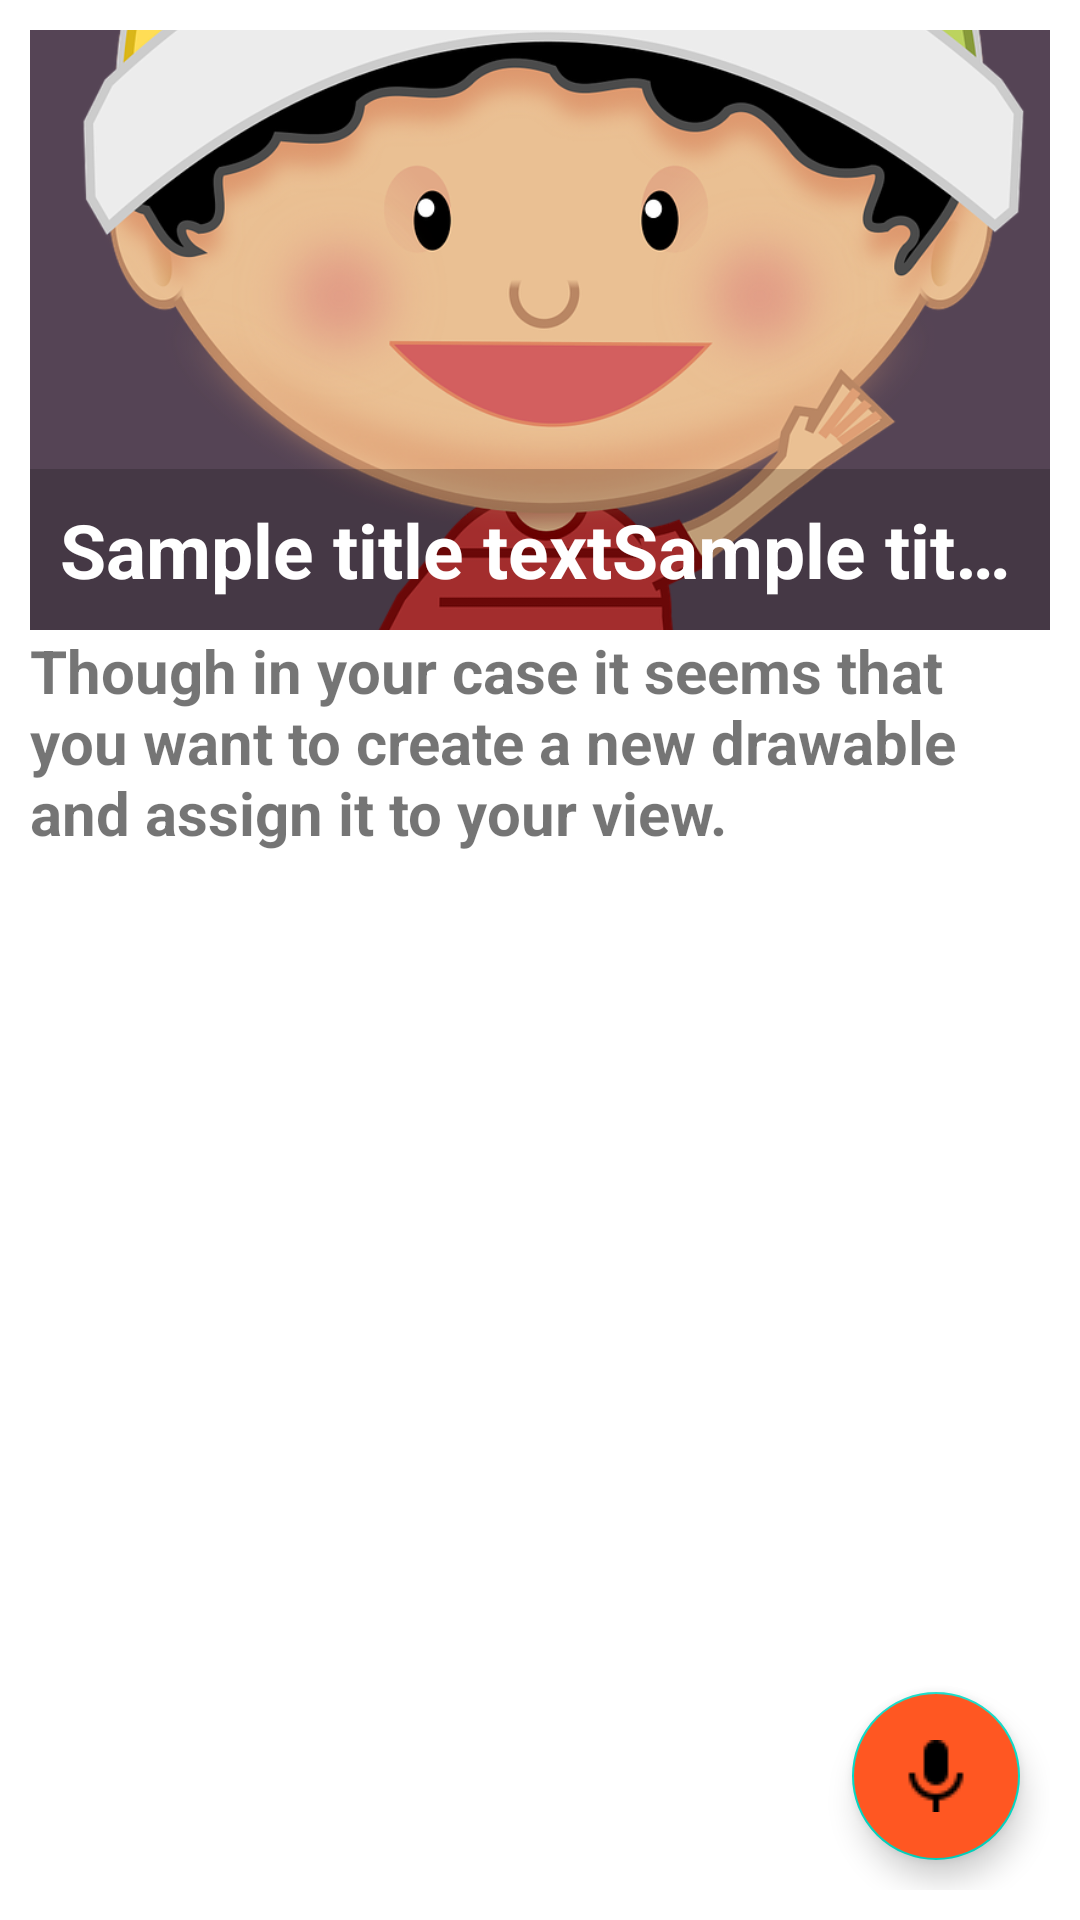

The Android layout XML behind this screen, and the referenced resources:
<!-- AndroidManifest.xml: application theme Theme.MaaDiary -->
<!-- res/layout/activity_second.xml -->
<?xml version="1.0" encoding="utf-8"?>
<RelativeLayout xmlns:android="http://schemas.android.com/apk/res/android"
    xmlns:app="http://schemas.android.com/apk/res-auto"
    xmlns:tools="http://schemas.android.com/tools"
    android:layout_width="match_parent"
    android:layout_height="match_parent"
    tools:context=".SecondActivity"
    android:orientation="vertical"
    android:padding="10dp"
    >

    /////////////////////////////////////
    //Top image......................
    //.........................
    <RelativeLayout
        android:id="@+id/layout_cover"
        android:layout_width="match_parent"
        android:layout_height="200dp"
        >
        <ImageView
            android:id="@+id/cover_image_id"
            android:layout_width="match_parent"
            android:layout_height="200dp"
            android:src="@drawable/boy"
            android:background="#545"
            android:scaleType="centerCrop"
            />
        <TextView
            android:id="@+id/tv_title_id"
            android:layout_width="match_parent"
            android:layout_height="wrap_content"
            android:text="Sample title textSample title textSample title text"
            android:textStyle="bold"
            android:textSize="25sp"
            android:layout_alignParentBottom="true"
            android:background="#2F000000"
            android:textColor="#ffffff"
            android:padding="10dp"
            android:maxLines="1"
            android:ellipsize="end"
            />
    </RelativeLayout>

    ///////////////////////////////////
    //middle text area...................
    //................................
    <LinearLayout
        android:id="@+id/linearlayout_middle"
        android:layout_width="match_parent"
        android:layout_height="wrap_content"
        android:orientation="vertical"
        android:layout_below="@id/layout_cover"
        >
        <TextView
            android:id="@+id/tv_description_id"
            android:layout_width="match_parent"
            android:layout_height="wrap_content"
            android:text="Though in your case it seems that you want to create a new drawable and assign it to your view."
            android:textSize="20sp"
            android:textStyle="bold"
            />
    </LinearLayout>


    ///////////////////////////////////////
    //......................................
    <ExpandableListView
        android:id="@+id/expandableListview_id"
        android:layout_width="match_parent"
        android:layout_height="match_parent"
        android:layout_below="@id/linearlayout_middle"
        />


    //..............................
    //Floating button...........
    <com.google.android.material.floatingactionbutton.FloatingActionButton
        android:id="@+id/floatingActionButton_id"
        android:layout_width="wrap_content"
        android:layout_height="wrap_content"
        android:layout_alignParentBottom="true"
        android:layout_alignParentRight="true"
        android:layout_margin="10dp"
        android:backgroundTint="#FF5722"
        android:src="@drawable/microphone"
        android:clickable="true"
        android:foreground="?attr/selectableItemBackground"
        >

    </com.google.android.material.floatingactionbutton.FloatingActionButton>

</RelativeLayout>
<!-- resources referenced by this layout -->
<resources>
  <!-- drawable boy: png bitmap (drawable, 317971 bytes) -->
  <!-- drawable microphone: png bitmap (drawable, 546 bytes) -->
  <style name="Theme.MaaDiary" parent="Theme.MaterialComponents.DayNight.DarkActionBar">
          
          <item name="colorPrimary">@color/purple_500</item>
          <item name="colorPrimaryVariant">@color/purple_700</item>
          <item name="colorOnPrimary">@color/white</item>
          
          <item name="colorSecondary">@color/teal_200</item>
          <item name="colorSecondaryVariant">@color/teal_700</item>
          <item name="colorOnSecondary">@color/black</item>
          
          <item name="android:statusBarColor" tools:targetApi="l">?attr/colorPrimaryVariant</item>
          
      </style>
  <!-- not gathered from this repository: default colours our renderer supplied (Android Studio template values) -->
  <color name="purple_500">#FF6200EE</color>
  <color name="purple_700">#FF3700B3</color>
  <color name="teal_200">#FF03DAC5</color>
  <color name="teal_700">#FF018786</color>
  <color name="black">#FF000000</color>
  <color name="white">#FFFFFFFF</color>
</resources>
